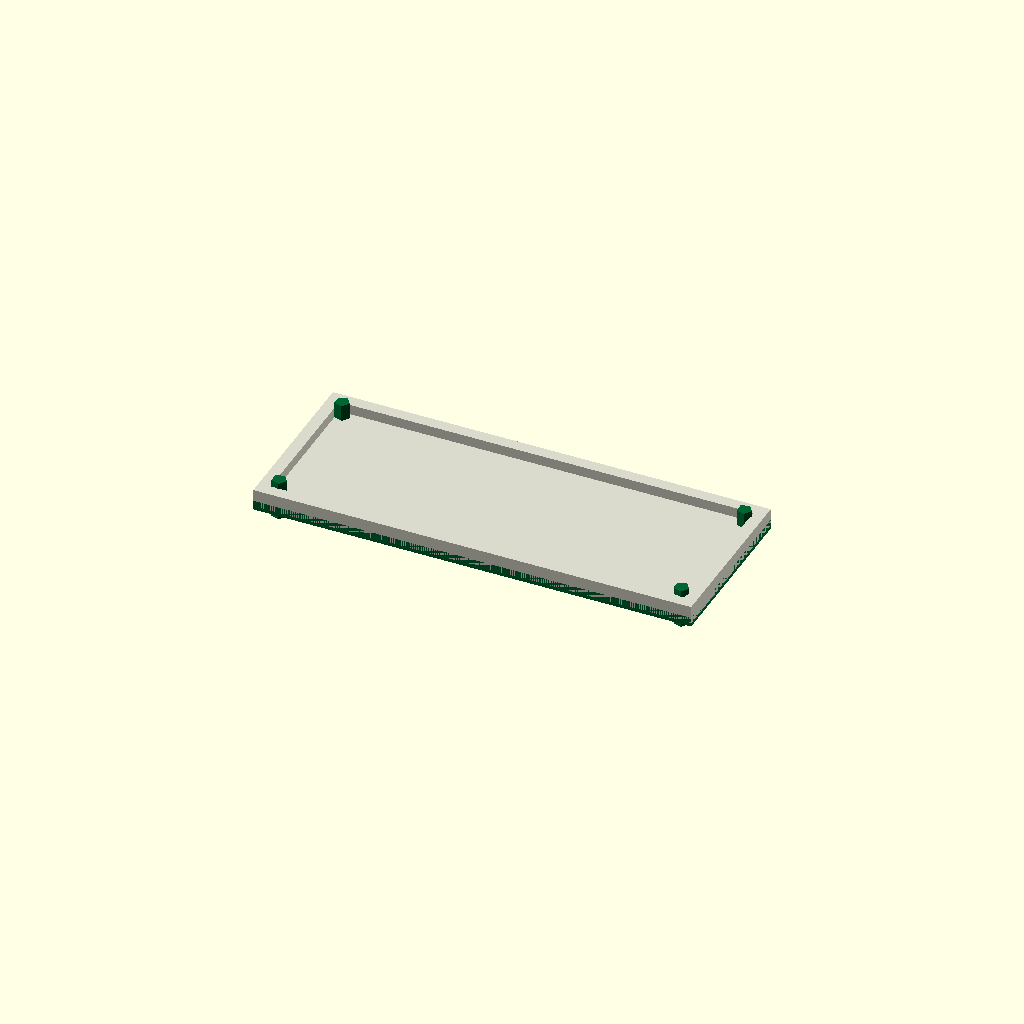
Cell 1 — every parameter at its default value.
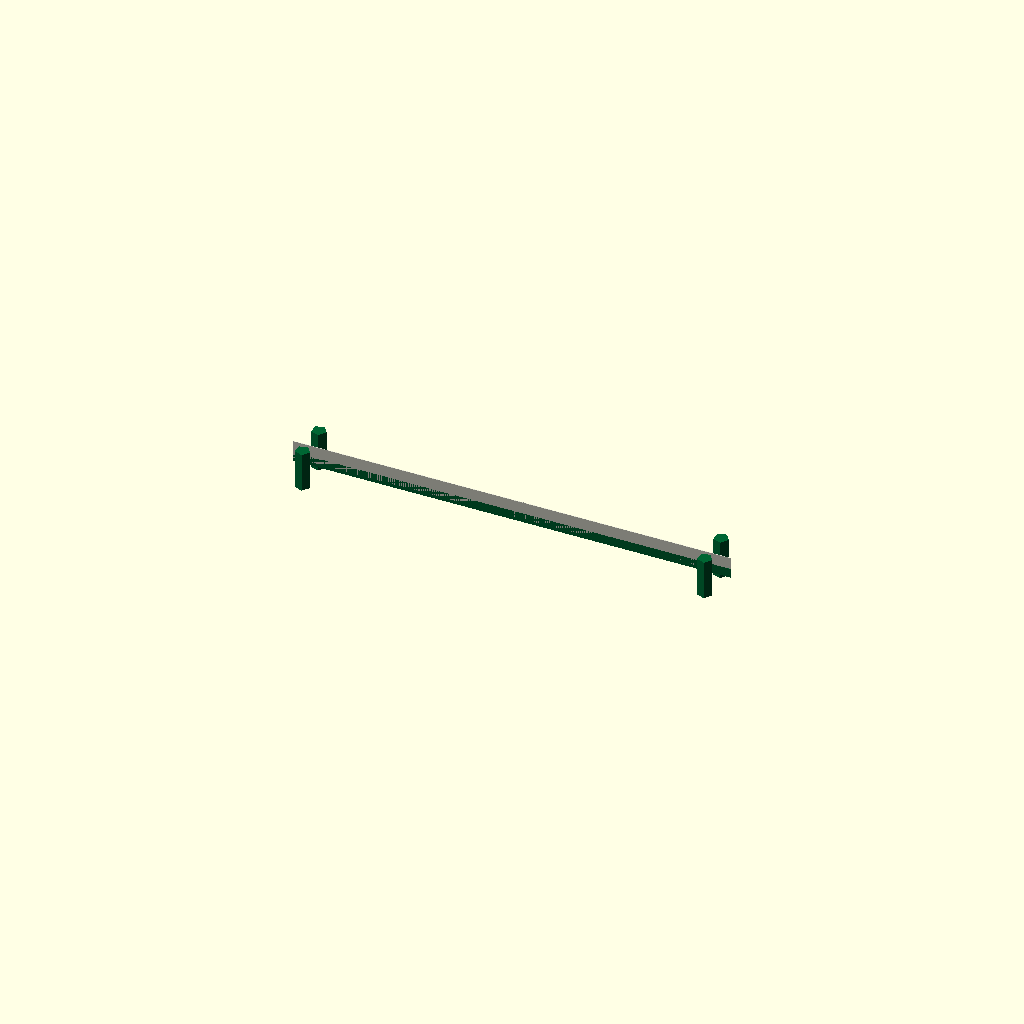
Cell 2 — height_mm set to 0.1, the other parameters unchanged.
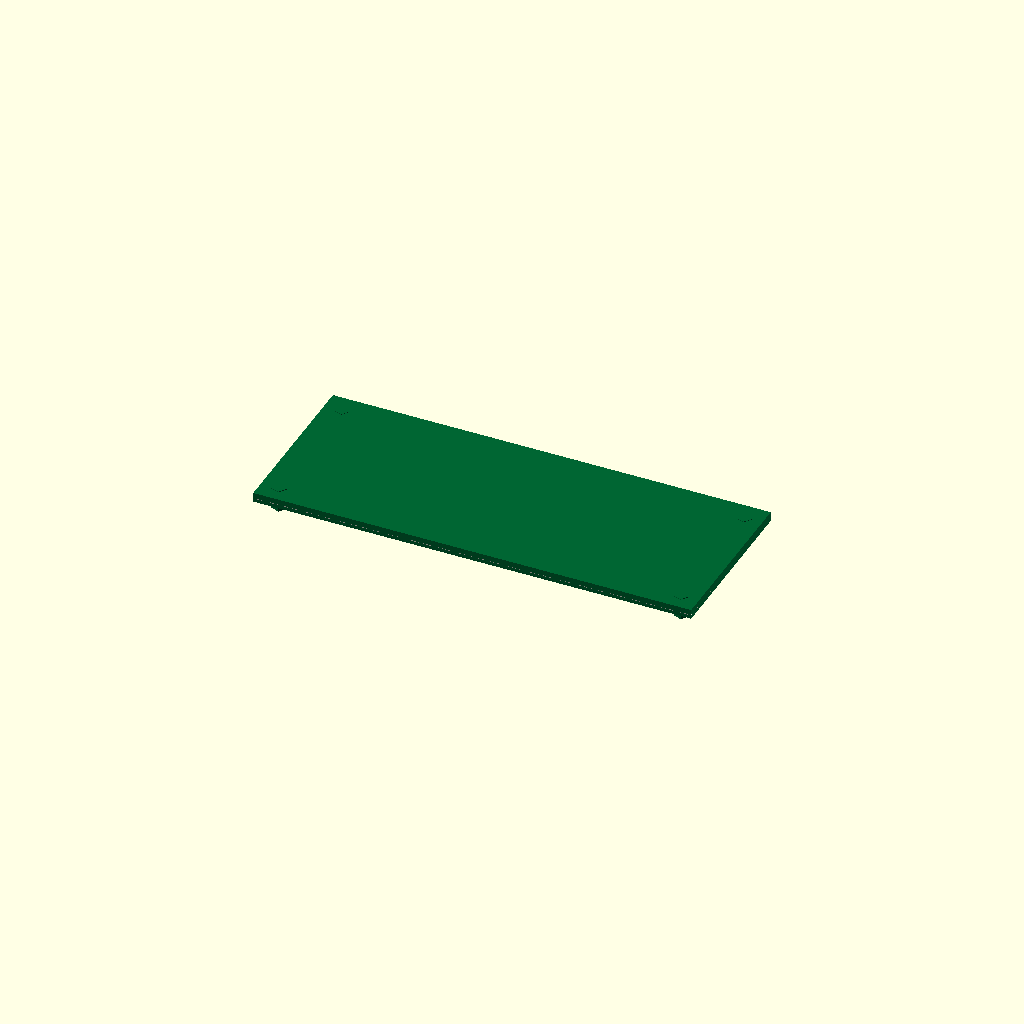
Cell 3: the same model with thickness_mm = 0.1.
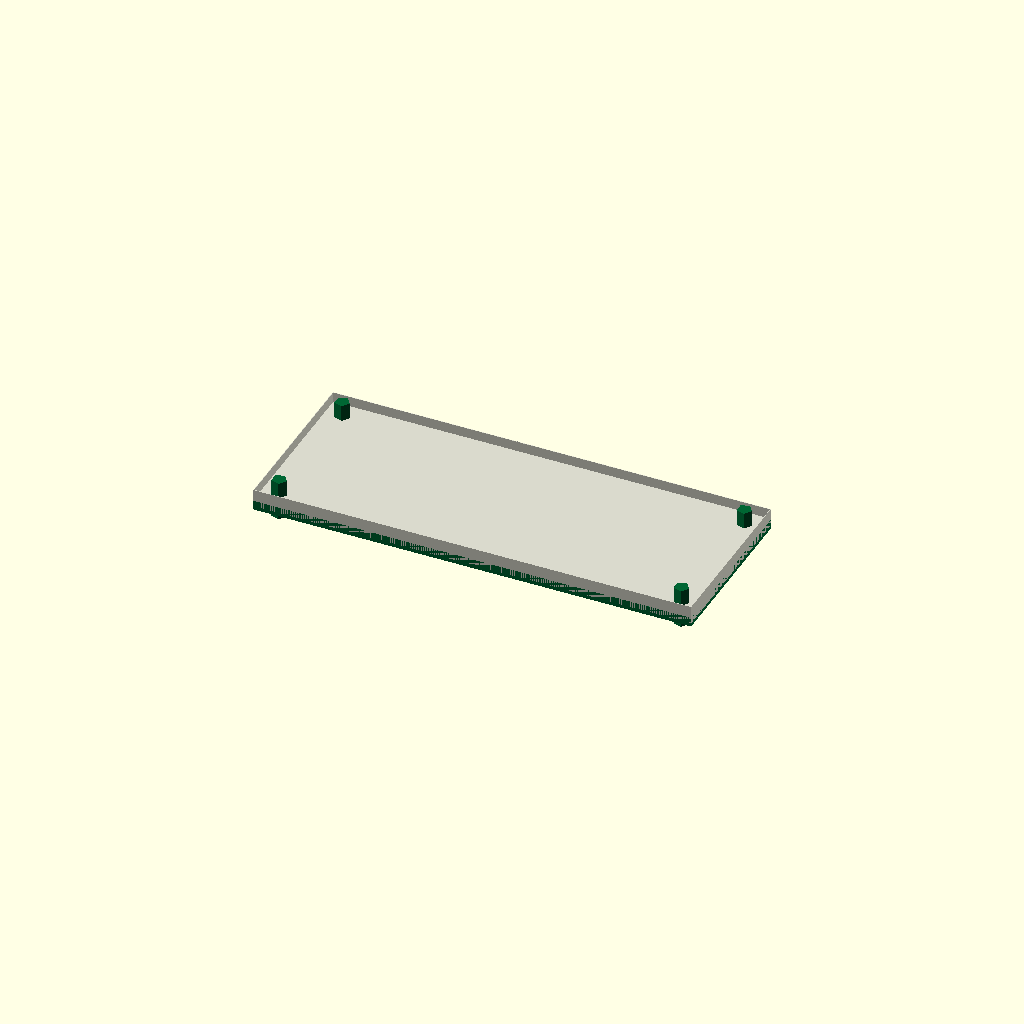
Cell 4 — aperture_margin_mm set to 0.1, the other parameters unchanged.
One fixed orthographic camera (rotation 55°, 0°, 25°; colour scheme Cornfield) for every cell.
Source of the model, results/nopscadlib/ablations/no_recovery/scad/display__LCDS7282B.scad:
// Parameters
width_mm = 73.6; //[36.8:147.2:0.1]
height_mm = 28.7; //[14.35:57.4:0.1]
thickness_mm = 3; //[1.5:6:0.1]
aperture_margin_mm = 2; //[1:4:0.1]
aperture_depth_mm = 1.2; //[0.6:2.4:0.1]
pcb_thickness_mm = 1.6; //[0.8:3.2:0.1]
pcb_offset_z_mm = 0; //[-2:2:0.1]
mount_hole_diameter_mm = 2.5; //[1.25:5:0.1]
mount_hole_edge_offset_mm = 3; //[1.5:6:0.1]
overlap_mm = 1; //[0.5:2:0.1]

// Display module with detailed geometry
module display() {
  color([0.85, 0.85, 0.8]) {
    difference() {
      // Display body
      translate([0, 0, 0])
        cube([width_mm, height_mm, thickness_mm], center=true);
      // Front viewing area aperture
      translate([0, 0, thickness_mm/2 - aperture_depth_mm/2])
        cube([width_mm - 2*aperture_margin_mm, height_mm - 2*aperture_margin_mm, aperture_depth_mm + overlap_mm], center=true);
    }
  }
}

// Mod module with detailed geometry
module mod() {
  color([0.0, 0.4, 0.2]) {
    union() {
      // PCB backing plate
      translate([0, 0, -thickness_mm/2 - pcb_thickness_mm/2 + overlap_mm + pcb_offset_z_mm])
        cube([width_mm, height_mm, pcb_thickness_mm], center=true);
      // Mounting holes
      color("Black") {
        for (x = [-1, 1])
          for (y = [-1, 1])
            translate([x * (width_mm/2 - mount_hole_edge_offset_mm), y * (height_mm/2 - mount_hole_edge_offset_mm), -pcb_thickness_mm/2 + pcb_offset_z_mm])
              cylinder(h=thickness_mm + pcb_thickness_mm + 2*overlap_mm, r=mount_hole_diameter_mm/2, center=true);
      }
    }
  }
}

// Assembly of the display and mod
module assembly() {
  display();
  mod();
}

assembly();
Parameter table extracted from the source (name, type, default, range or options):
width_mm: number, default 73.6, range 0.1 to 36.8, step 147.2
height_mm: number, default 28.7, range 0.1 to 14.35, step 57.4
thickness_mm: number, default 3, range 0.1 to 1.5, step 6
aperture_margin_mm: number, default 2, range 0.1 to 1, step 4
aperture_depth_mm: number, default 1.2, range 0.1 to 0.6, step 2.4
pcb_thickness_mm: number, default 1.6, range 0.1 to 0.8, step 3.2
pcb_offset_z_mm: number, default 0, range -2 to 0.1, step 2
mount_hole_diameter_mm: number, default 2.5, range 0.1 to 1.25, step 5
mount_hole_edge_offset_mm: number, default 3, range 0.1 to 1.5, step 6
overlap_mm: number, default 1, range 0.1 to 0.5, step 2
